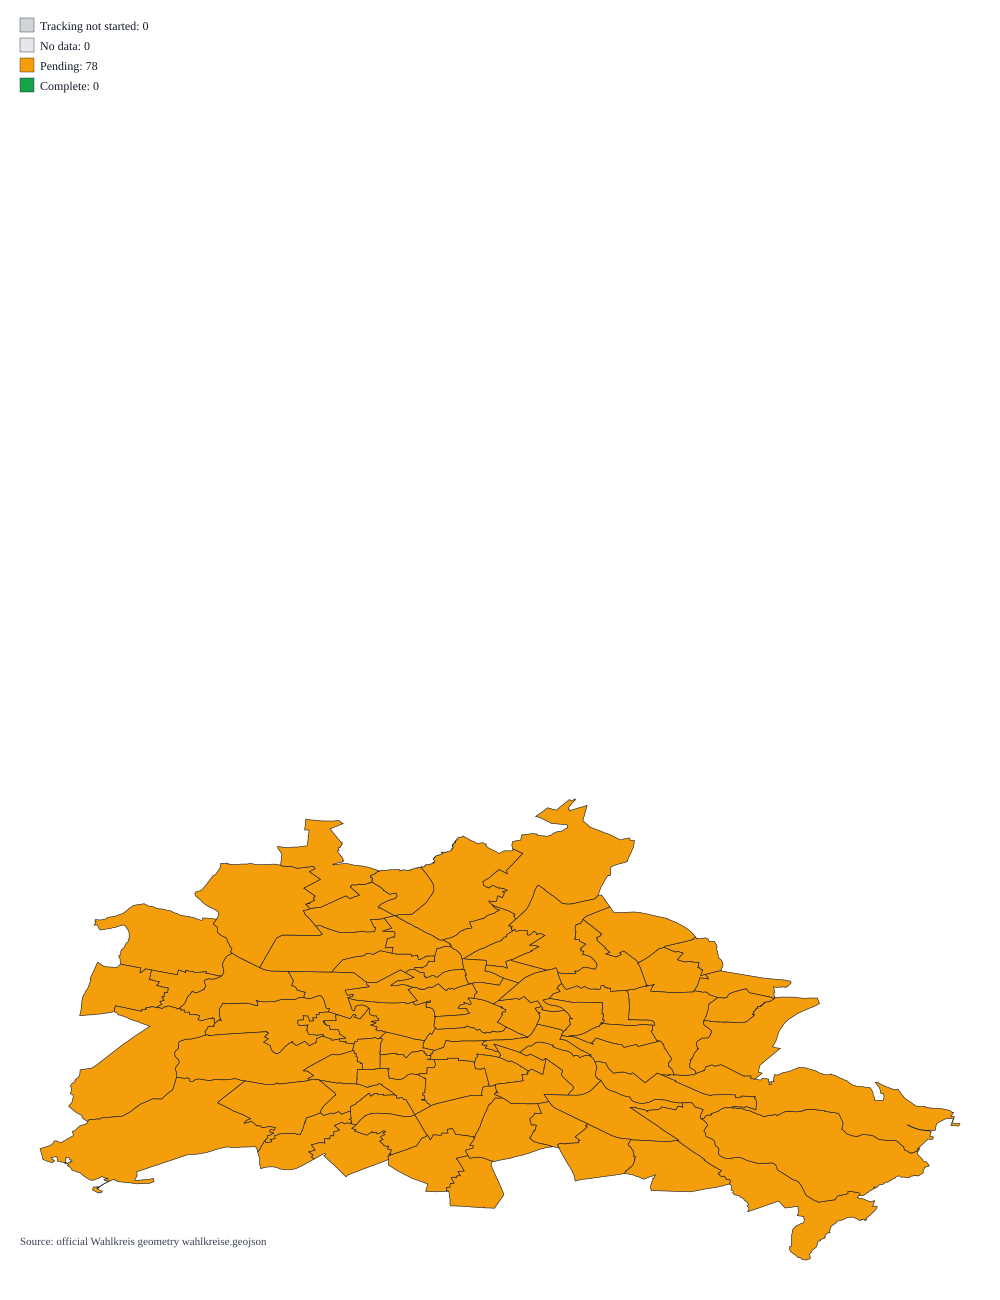

Data behind this chart, as committed beside it:
wahlkreisnummer, wahlkreisname, status, reported_precincts, total_precincts, municipalities_total, municipalities_complete, municipalities_pending, municipalities_no_data
1, Mitte 1, pending, 0, 51, 1, 0, 0, 1
2, Mitte 2, pending, 0, 51, 1, 0, 0, 1
3, Mitte 3, pending, 0, 48, 1, 0, 0, 1
4, Mitte 4, pending, 0, 45, 1, 0, 0, 1
5, Mitte 5, pending, 0, 44, 1, 0, 0, 1
6, Mitte 6, pending, 0, 44, 1, 0, 0, 1
7, Mitte 7, pending, 0, 45, 1, 0, 0, 1
8, Friedrichshain-Kreuzberg 1, pending, 0, 53, 1, 0, 0, 1
9, Friedrichshain-Kreuzberg 2, pending, 0, 68, 1, 0, 0, 1
10, Friedrichshain-Kreuzberg 3, pending, 0, 71, 1, 0, 0, 1
11, Friedrichshain-Kreuzberg 4, pending, 0, 68, 1, 0, 0, 1
12, Friedrichshain-Kreuzberg 5, pending, 0, 68, 1, 0, 0, 1
13, Pankow 1, pending, 0, 59, 1, 0, 0, 1
14, Pankow 2, pending, 0, 57, 1, 0, 0, 1
15, Pankow 3, pending, 0, 60, 1, 0, 0, 1
16, Pankow 4, pending, 0, 50, 1, 0, 0, 1
17, Pankow 5, pending, 0, 51, 1, 0, 0, 1
18, Pankow 6, pending, 0, 56, 1, 0, 0, 1
19, Pankow 7, pending, 0, 52, 1, 0, 0, 1
20, Pankow 8, pending, 0, 50, 1, 0, 0, 1
21, Pankow 9, pending, 0, 58, 1, 0, 0, 1
22, Charlottenburg-Wilmersdorf 1, pending, 0, 43, 1, 0, 0, 1
23, Charlottenburg-Wilmersdorf 2, pending, 0, 50, 1, 0, 0, 1
24, Charlottenburg-Wilmersdorf 3, pending, 0, 47, 1, 0, 0, 1
25, Charlottenburg-Wilmersdorf 4, pending, 0, 51, 1, 0, 0, 1
26, Charlottenburg-Wilmersdorf 5, pending, 0, 47, 1, 0, 0, 1
27, Charlottenburg-Wilmersdorf 6, pending, 0, 49, 1, 0, 0, 1
28, Charlottenburg-Wilmersdorf 7, pending, 0, 50, 1, 0, 0, 1
29, Spandau 1, pending, 0, 56, 1, 0, 0, 1
30, Spandau 2, pending, 0, 44, 1, 0, 0, 1
31, Spandau 3, pending, 0, 53, 1, 0, 0, 1
32, Spandau 4, pending, 0, 48, 1, 0, 0, 1
33, Spandau 5, pending, 0, 50, 1, 0, 0, 1
34, Steglitz-Zehlendorf 1, pending, 0, 60, 1, 0, 0, 1
35, Steglitz-Zehlendorf 2, pending, 0, 60, 1, 0, 0, 1
36, Steglitz-Zehlendorf 3, pending, 0, 58, 1, 0, 0, 1
37, Steglitz-Zehlendorf 4, pending, 0, 60, 1, 0, 0, 1
38, Steglitz-Zehlendorf 5, pending, 0, 58, 1, 0, 0, 1
39, Steglitz-Zehlendorf 6, pending, 0, 60, 1, 0, 0, 1
40, Steglitz-Zehlendorf 7, pending, 0, 56, 1, 0, 0, 1
41, Tempelhof-Schöneberg 1, pending, 0, 53, 1, 0, 0, 1
42, Tempelhof-Schöneberg 2, pending, 0, 54, 1, 0, 0, 1
43, Tempelhof-Schöneberg 3, pending, 0, 54, 1, 0, 0, 1
44, Tempelhof-Schöneberg 4, pending, 0, 51, 1, 0, 0, 1
45, Tempelhof-Schöneberg 5, pending, 0, 53, 1, 0, 0, 1
46, Tempelhof-Schöneberg 6, pending, 0, 50, 1, 0, 0, 1
47, Tempelhof-Schöneberg 7, pending, 0, 51, 1, 0, 0, 1
48, Neukölln 1, pending, 0, 51, 1, 0, 0, 1
49, Neukölln 2, pending, 0, 50, 1, 0, 0, 1
50, Neukölln 3, pending, 0, 47, 1, 0, 0, 1
51, Neukölln 4, pending, 0, 46, 1, 0, 0, 1
52, Neukölln 5, pending, 0, 53, 1, 0, 0, 1
53, Neukölln 6, pending, 0, 52, 1, 0, 0, 1
54, Treptow-Köpenick 1, pending, 0, 46, 1, 0, 0, 1
55, Treptow-Köpenick 2, pending, 0, 45, 1, 0, 0, 1
56, Treptow-Köpenick 3, pending, 0, 46, 1, 0, 0, 1
57, Treptow-Köpenick 4, pending, 0, 50, 1, 0, 0, 1
58, Treptow-Köpenick 5, pending, 0, 48, 1, 0, 0, 1
59, Treptow-Köpenick 6, pending, 0, 45, 1, 0, 0, 1
60, Treptow-Köpenick 7, pending, 0, 49, 1, 0, 0, 1
... 18 more rows
